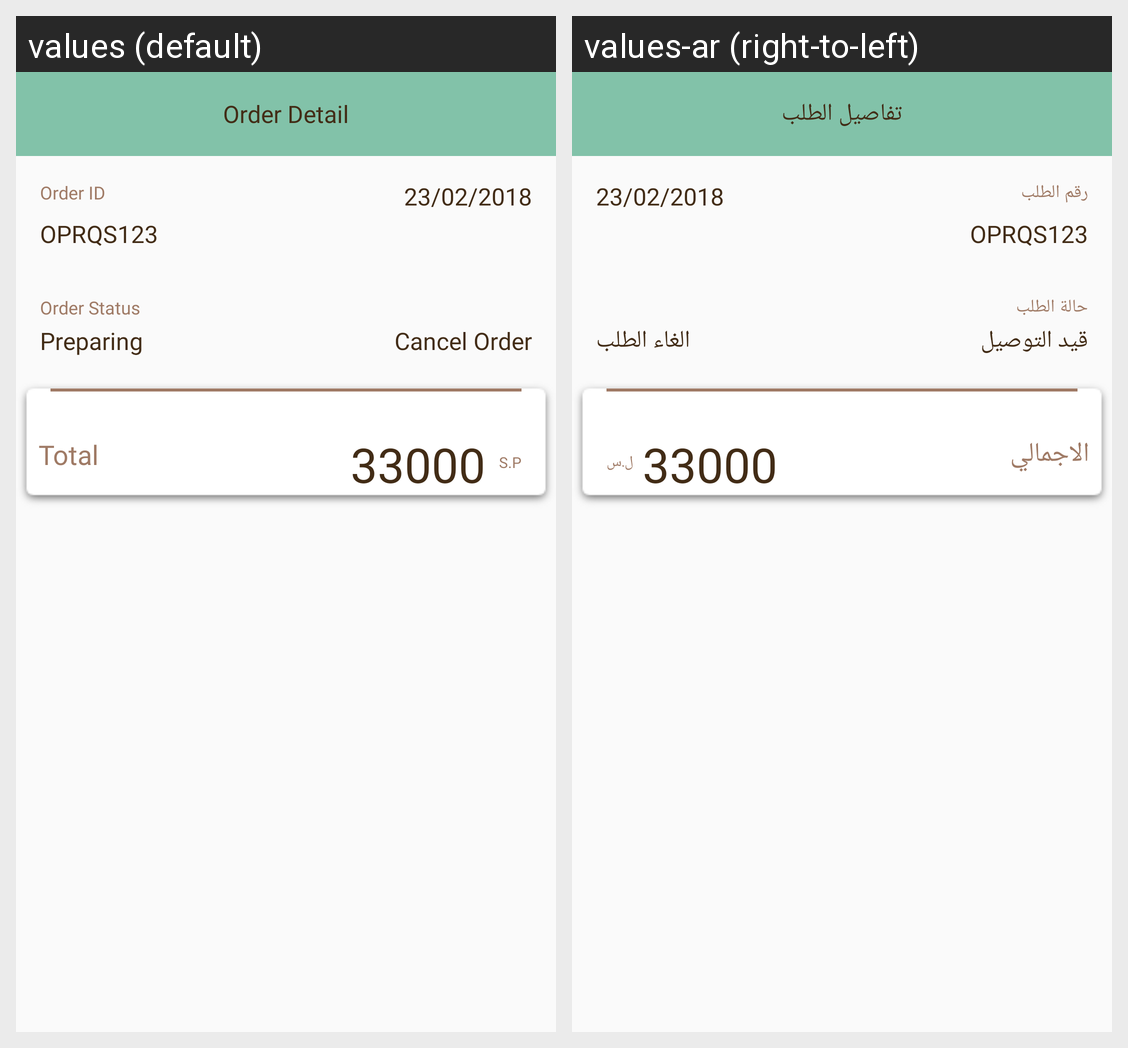

Locale-by-locale string values for the Android screen shown in this grid:
Android screen res/layout/activity_order_details.xml rendered under 2 locales, left to right: values (default), values-ar (right-to-left). Device: Nexus 5 (rendered at 1080×1920; each locale shown at half size, 540×960, under a caption strip naming it); theme AppTheme.
Strings drawn on this screen, with the default value and each locale's value (text and hints the layout hard-codes, and strings that could not be matched under every locale, appear in the picture but are not listed):

order_details
  values: Order Detail
  values-ar: تفاصيل الطلب

cancel_order
  values: Cancel Order
  values-ar: الغاء الطلب

order_id
  values: Order ID
  values-ar: رقم الطلب

order_status
  values: Order Status
  values-ar: حالة الطلب

preparing
  values: Preparing
  values-ar: قيد التوصيل

currency
  values: S.P
  values-ar: ل.س

total
  values: Total
  values-ar: الاجمالي
